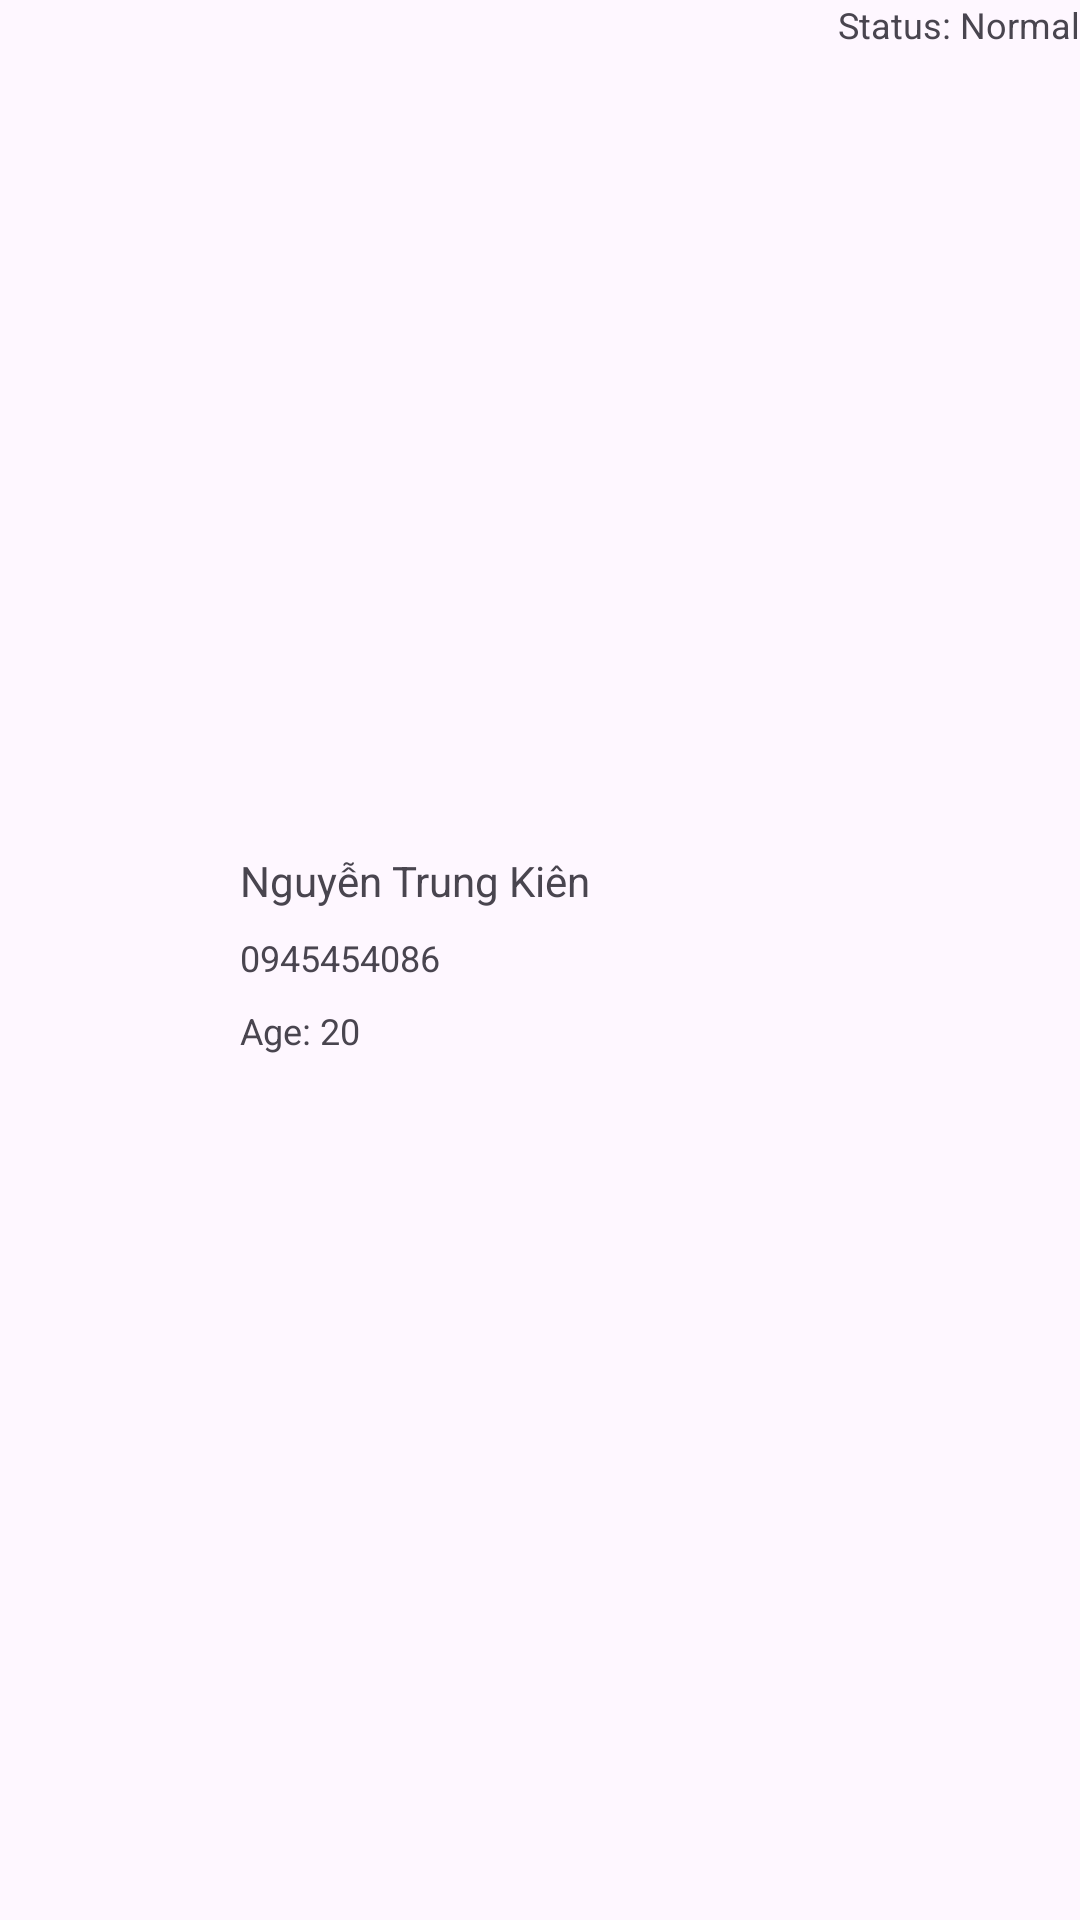

Produce the Android XML layout that renders to this screen, including the resource entries it uses.
<!-- AndroidManifest.xml: application theme Theme.MidtermAndroid -->
<!-- res/layout/user_item.xml -->
<?xml version="1.0" encoding="utf-8"?>
<LinearLayout xmlns:android="http://schemas.android.com/apk/res/android"
    android:orientation="horizontal"
    android:layout_width="match_parent"
    android:layout_height="wrap_content"
    android:layout_margin="10dp">
    <ImageView
        android:id="@+id/img_user_avatar"
        android:layout_width="70dp"
        android:layout_height="70dp"
        android:src="@drawable/ic_launcher_background"
        android:layout_marginRight="10dp"
        android:layout_gravity="center_vertical"/>
    <LinearLayout
        android:layout_width="0dp"
        android:layout_height="wrap_content"
        android:orientation="vertical"
        android:layout_weight="1"
        android:layout_gravity="center_vertical">
        <TextView
            android:id="@+id/tv_user_name"
            android:layout_width="wrap_content"
            android:layout_height="wrap_content"
            android:text="Nguyễn Trung Kiên"
            android:textSize="14dp"
            android:layout_marginBottom="4dp"/>
        <TextView
            android:id="@+id/tv_user_phone"
            android:layout_width="wrap_content"
            android:layout_height="wrap_content"
            android:text="0945454086"
            android:textSize="12dp"
            android:layout_marginTop="4dp"
            android:layout_marginBottom="4dp"/>
        <TextView
            android:id="@+id/tv_user_age"
            android:layout_width="wrap_content"
            android:layout_height="wrap_content"
            android:text="Age: 20"
            android:textSize="12dp"
            android:layout_marginTop="4dp"
            android:layout_marginBottom="4dp"/>
    </LinearLayout>
    <LinearLayout
        android:layout_width="wrap_content"
        android:layout_height="wrap_content"
        android:orientation="vertical">
        <TextView
            android:id="@+id/tv_user_status"
            android:layout_width="wrap_content"
            android:layout_height="wrap_content"
            android:text="Status: Normal"
            android:textSize="12dp" />
    </LinearLayout>
</LinearLayout>
<!-- resources referenced by this layout -->
<resources>
  <style name="Theme.MidtermAndroid" parent="Base.Theme.MidtermAndroid" />
  <style name="Base.Theme.MidtermAndroid" parent="Theme.Material3.DayNight">
          
          
      </style>
</resources>
